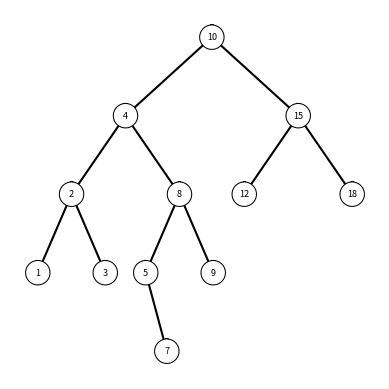
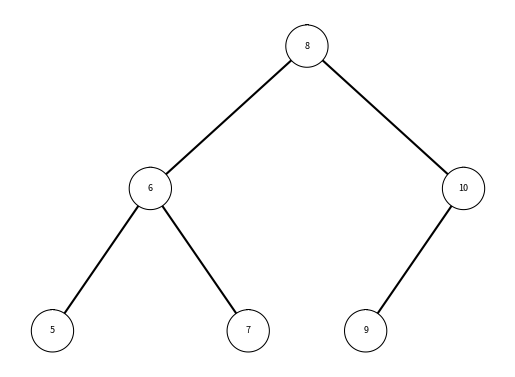

These charts were generated, in order, by the following Python code:
"""
Created on Sun Mar 3 2:59:57 2019

[redacted]
[redacted]
Last Modified: Mar 3 2019
"""

import matplotlib.pyplot as plt
import numpy as np
import math


class BST(object):
    # Constructor
    def __init__(self, item, left=None, right=None):
        self.item = item
        self.left = left
        self.right = right

def Insert(T, newItem):
    if T == None:
        T = BST(newItem)
    elif T.item > newItem:
        T.left = Insert(T.left, newItem)
    else:
        T.right = Insert(T.right, newItem)
    return T


def Delete(T, del_item):
    if T is not None:
        if del_item < T.item:
            T.left = Delete(T.left, del_item)
        elif del_item > T.item:
            T.right = Delete(T.right, del_item)
        else:  # del_item == T.item
            if T.left is None and T.right is None:  # T is a leaf, just remove it
                T = None
            elif T.left is None:  # T has one child, replace it by existing child
                T = T.right
            elif T.right is None:
                T = T.left
            else:  # T has two chldren. Replace T by its successor, delete successor
                m = Smallest(T.right)
                T.item = m.item
                T.right = Delete(T.right, m.item)
    return T

def InOrder(T):
    # Prints items in BST in ascending order
    if T is not None:
        InOrder(T.left)
        print(T.item, end=' ')
        InOrder(T.right)

def InOrderD(T, space):
    # Prints items and structure of BST
    if T is not None:
        InOrderD(T.right, space + '   ')
        print(space, T.item)
        InOrderD(T.left, space + '   ')

def SmallestL(T):
    # Returns smallest item in BST. Returns None if T is None
    if T is None:
        return None
    while T.left is not None:
        T = T.left
    return T

def Smallest(T):
    # Returns smallest item in BST. Error if T is None
    if T.left is None:
        return T
    else:
        return Smallest(T.left)

def Largest(T):
    if T.right is None:
        return T
    else:
        return Largest(T.right)

def Find(T, k):
    # Returns the address of k in BST, or None if k is not in the tree
    if T is None or T.item == k:
        return T
    if T.item < k:
        return Find(T.right, k)
    return Find(T.left, k)

def FindAndPrint(T, k):
    f = Find(T, k)
    if f is not None:
        print(f.item, 'found')
    else:
        print(k, 'not found')

def FindIter(T, k):
    cur = T
    while cur is not None:
        if cur.item == k:
            return cur
        elif cur.item > k:
            cur = cur.left
        else:
            cur = cur.right
    return None

###############################################################################
def circle(center, rad):
    n = int(4 * rad * math.pi)
    t = np.linspace(0, 6.3, n)
    x = center[0] + rad * np.sin(t)
    y = center[1] + rad * np.cos(t)
    return x, y

def DrawNode(T, center, rad, ax):
    if T is not None:
        x, y = circle(center, rad)
        ax.plot(x, y, color='k', linewidth=2.5, zorder=1)
        ax.fill(x,y,color='white', zorder=3)
        ax.text(center[0], center[1], str(T.item), horizontalalignment='center', verticalalignment='center',
                fontsize=6.5, zorder=4)

def DrawTree(T, center, xMax, yMax, rad, w, ax):
    if T is not None:
        ctr_left = [center[0] - xMax, center[1] - yMax]
        ctr_right = [center[0] + xMax , center[1] - yMax]

        if T.left is not None and T.right is not None:
            #Left Branch
            ax.plot([center[0], ctr_left[0]] ,[center[1], ctr_left[1]] ,color='k', zorder=2)
            #Right Branch
            ax.plot([center[0], ctr_right[0]] ,[center[1], ctr_right[1]] ,color='k',zorder=2)

        if T.left is not None and T.right is None:
            ax.plot([center[0], ctr_left[0]] ,[center[1], ctr_left[1]] ,color='k',zorder=2)

        if T.right is not None and T.left is None:
            ax.plot([center[0], ctr_right[0]] ,[center[1], ctr_right[1]] ,color='k',zorder=2)

        DrawNode(T, center, rad, ax)

        # Goto Left child
        DrawTree(T.left, ctr_left, xMax/w, yMax, rad, w, ax)
        # Goto Right child
        DrawTree(T.right, ctr_right, xMax/w, yMax, rad, w, ax)

def CreateTreeSorted(arr):
    if len(arr) != 0:
        mid = len(arr)//2
        T = BST(arr[mid])
        T.left = CreateTreeSorted( arr[:mid])
        T.right = CreateTreeSorted(arr[mid+1:])
        return T
    else:
        return None

def TreeToArray(T,arr):
    if T is not None:
        TreeToArray(T.left,arr)
        arr.append(T.item)
        TreeToArray(T.right,arr)
    else:
        return

def KeysAtDepth(T, n):
    if n < 0:
        print("Error: Cannot have a depth of %d" % n, end=" ")
    elif n == 0:
        if T is not None:
            print(T.item, end=" ")
    else:
        if T.left is not None:
            KeysAtDepth(T.left, n-1)
        if T.right is not None:
            KeysAtDepth(T.right, n-1)
###############################################################################
""" 
Code to test the functions above
"""

# Creates two Trees for testing
T = None
A = [70, 50, 90, 130, 150, 40, 10, 30, 100, 180, 45, 60, 140, 42]
for a in A:
    T = Insert(T, a)

T1 = None
A1 = [10,4,15,2,8,12,18,1,3,5,9,7]
for a1 in A1:
    T1 = Insert(T1,a1)

# Problem 1: Draw the tree visually with Matplotlib
plt.close()
fig, ax = plt.subplots()
ax.axis('off')
ax.set_aspect(1.0)
DrawTree(T1, [0, 0], 55, 50, 7, 1.6, ax)
plt.show()

# Problem 2: Search the tree using non-recursive method (Iterative)
key = 7
print('\nLooking for k: %d' % key)
found = FindIter(T1,key)
if found is not None:
    print('Found %d\n' % found.item)
else:
    print('Key %d was not found!\n' % key)
    
# Problem 3: Build a tree via a sorted list that should be in O(n) running time.    
print('Creating tree with a sorted list..\n')
arr = [5,6,7,8,9,10]
T2 = CreateTreeSorted(arr)

# Prints the tree for problem 3.
fig, ax = plt.subplots()
ax.axis('off')
ax.set_aspect(1.0)
DrawTree(T2, [0, 0], 55, 50, 7, 1.6, ax)
plt.show()

# Problem 4: Extracts data from the tree and stores into array. Tree traversal is In-Order.
print('Extracting from data from Tree..')
arr2 = []
TreeToArray(T2,arr2)
print(arr2)

# Problem 5: Prints all keys at depth 'n'. Where n >= 0
n = [0,1,2,3,4,5,-1]
for i in n:
    print('\nPrinting all keys at depth %d:' % n[i], end=" ")
    KeysAtDepth(T1, n[i])